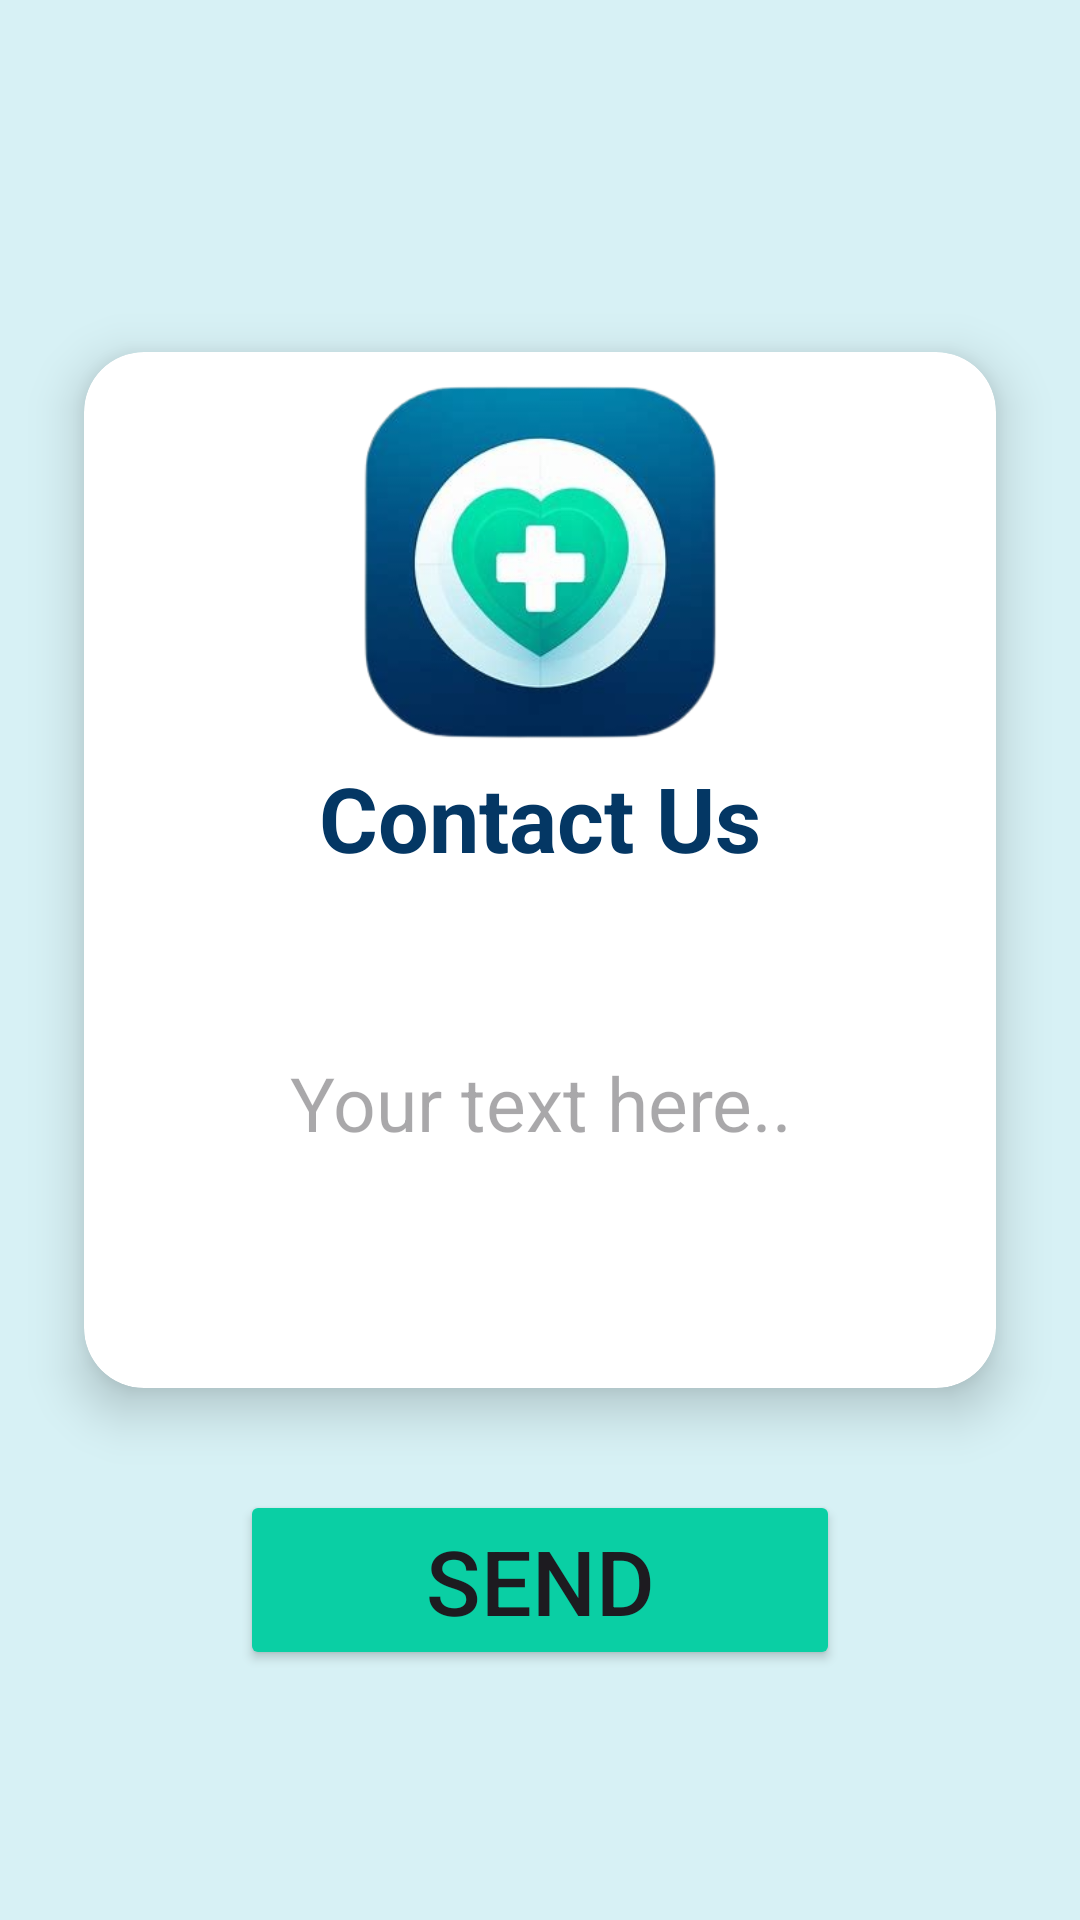

Android layout source for this screen:
<!-- AndroidManifest.xml: application theme Theme.Material3.Light -->
<!-- res/layout/activity_contact_us.xml -->
<LinearLayout xmlns:android="http://schemas.android.com/apk/res/android"
    android:layout_width="fill_parent"
    android:layout_height="fill_parent"
    android:gravity="center"
    xmlns:app="http://schemas.android.com/apk/res-auto"
    android:background="@color/light_blue"
    android:orientation="vertical" >

    <androidx.cardview.widget.CardView
        android:layout_width="match_parent"
        android:layout_height="wrap_content"
        app:cardElevation="10dp"
        app:cardCornerRadius="20dp"
        android:layout_marginTop="10dp"
        android:layout_marginLeft="10dp"
        android:layout_marginRight="10dp"
        app:cardBackgroundColor="@color/white"
        app:cardMaxElevation="12dp"
        app:cardPreventCornerOverlap="true"
        app:cardUseCompatPadding="true"
        >
        <LinearLayout
            android:layout_width="match_parent"
            android:layout_height="wrap_content"
            android:orientation="vertical">


            <ImageView
                android:id="@+id/bookIconImageView"
                android:layout_marginTop="10dp"
                android:layout_width="120dp"
                android:layout_height="120dp"
                android:layout_centerInParent="true"
                android:contentDescription="@null"
                android:src="@drawable/ic_app_icon"
                android:layout_gravity="center"/>



            <TextView
                android:id="@+id/bookITextView"
                android:layout_width="wrap_content"
                android:layout_height="wrap_content"
                android:layout_below="@+id/bookIconImageView"
                android:layout_centerHorizontal="true"
                android:layout_marginTop="5dp"
                android:text="Contact Us"
                android:textColor="@color/dark_blue"
                android:textSize="30dp"
                android:textStyle="bold"
                android:layout_gravity="center"/>

    <EditText
        android:id="@+id/body"
        android:layout_width="match_parent"
        android:layout_height="150dp"
        android:backgroundTint="@color/white"
        android:background="@color/light_blue"
        android:layout_marginBottom="20dp"
        android:layout_marginLeft="20dp"
        android:layout_marginRight="20dp"
        android:ems="10"
        android:hint="Your text here.."
        android:textAlignment="center"
        android:textSize="25dp" />

        </LinearLayout>
    </androidx.cardview.widget.CardView>

    <Button
        android:layout_width="200dp"
        android:layout_height="60dp"
        android:textAlignment="center"
        android:layout_gravity="center"
        android:onClick="SendBtn"
        android:text="Send"
        android:id="@+id/send"
        android:textSize="30dp"
        android:backgroundTint="@color/green"
        android:layout_marginTop="10dp"/>

</LinearLayout>
<!-- resources referenced by this layout -->
<resources>
  <color name="dark_blue">#043764</color>
  <color name="green">#0acfa4</color>
  <color name="light_blue">#d7f1f5</color>
  <color name="white">#FFFFFFFF</color>
  <!-- drawable ic_app_icon: png bitmap (drawable, 75066 bytes) -->
</resources>
